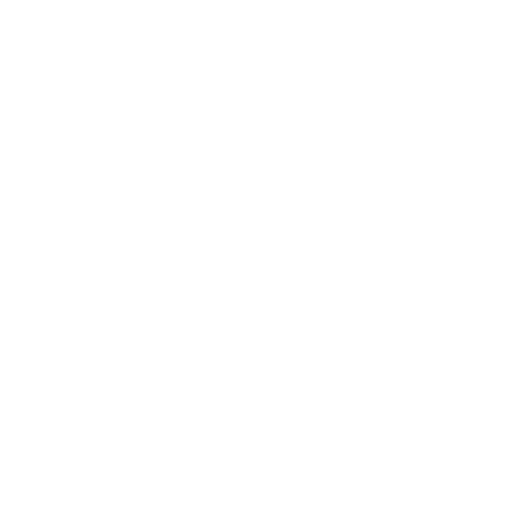
t = 0.00 s
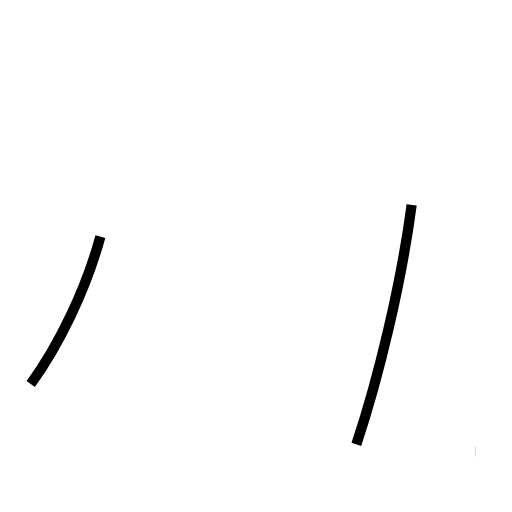
t = 1.20 s
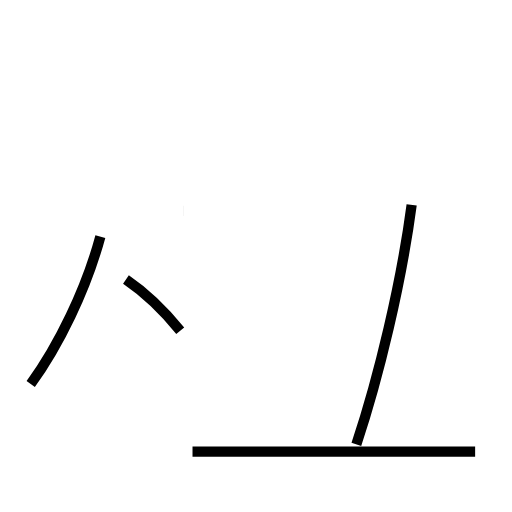
t = 2.25 s
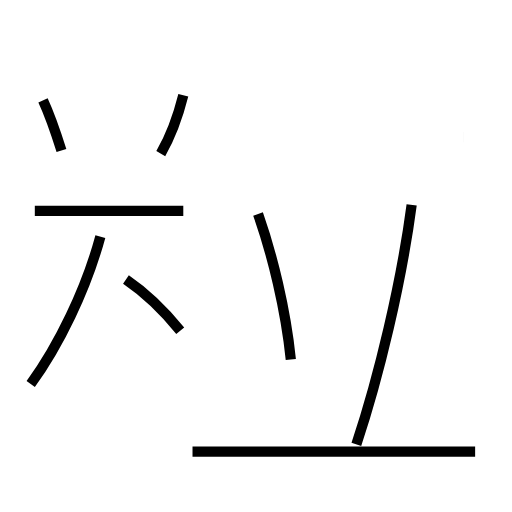
t = 3.46 s
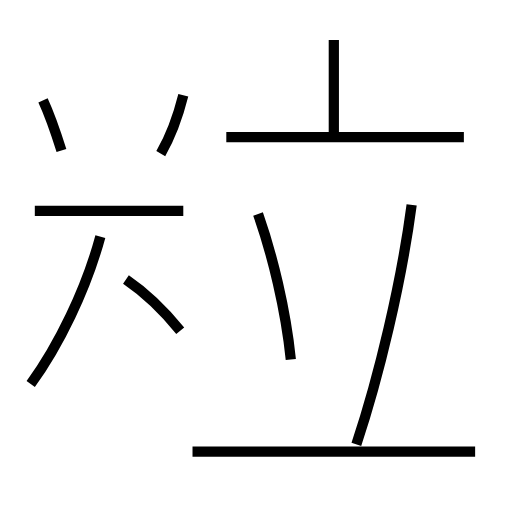
t = 4.44 s
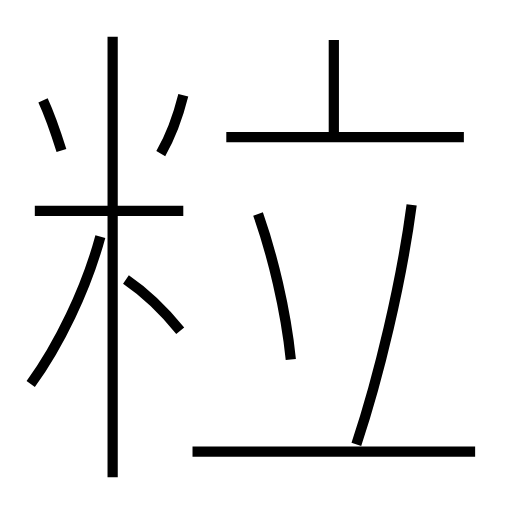
t = 5.73 s

The animated SVG that drew these frames (rendered in a browser with its animation timeline set to each time). Animation: 11 SMIL elements (animate=11); one cycle of 5.73 s.

<?xml version='1.0' encoding='utf-8'?>
<svg viewBox="0.0 -6.0 50.0 50.0" version="1.1" xmlns="http://www.w3.org/2000/svg"><rect x="-1000" y="-1000" width="2000" height="2000" stroke="white" fill="white" /><g style="fill:none;stroke:#000000;stroke-width:1"><path d="M 34.8 -0.6 C 37.0 -7.2 39.2 -16.4 40.2 -24.0 " transform="translate(0.0 38.0)" stroke-dasharray="24.046520559194082" stroke-dashoffset="24.046520559194082"><animate attributeName="stroke-dashoffset" from="24.046520559194082" to="0" dur="0.7213956167758224s" begin="0s" fill="freeze" /></path><path d="M 3.0 -6.5 C 5.7 -10.2 8.4 -15.7 9.8 -20.9 " transform="translate(0.0 38.0)" stroke-dasharray="16.004800588999164" stroke-dashoffset="16.004800588999164"><animate attributeName="stroke-dashoffset" from="16.004800588999164" to="0" dur="0.4801440176699749s" begin="0.7213956167758224s" fill="freeze" /></path><path d="M 46.4 0.1 L 18.8 0.1 " transform="translate(0.0 38.0)" stroke-dasharray="27.599999999999998" stroke-dashoffset="27.599999999999998"><animate attributeName="stroke-dashoffset" from="27.599999999999998" to="0" dur="0.828s" begin="1.2015396344457974s" fill="freeze" /></path><path d="M 17.6 -11.7 C 16.3 -13.3 14.5 -15.2 12.3 -16.7 " transform="translate(0.0 38.0)" stroke-dasharray="7.31148723240996" stroke-dashoffset="7.31148723240996"><animate attributeName="stroke-dashoffset" from="7.31148723240996" to="0" dur="0.2193446169722988s" begin="2.0295396344457974s" fill="freeze" /></path><path d="M 17.9 -23.4 L 3.4 -23.4 " transform="translate(0.0 38.0)" stroke-dasharray="14.499999999999998" stroke-dashoffset="14.499999999999998"><animate attributeName="stroke-dashoffset" from="14.499999999999998" to="0" dur="0.43499999999999994s" begin="2.2488842514180964s" fill="freeze" /></path><path d="M 6.0 -29.3 C 5.5 -30.9 4.8 -32.9 4.2 -34.2 " transform="translate(0.0 38.0)" stroke-dasharray="5.223170448819231" stroke-dashoffset="5.223170448819231"><animate attributeName="stroke-dashoffset" from="5.223170448819231" to="0" dur="0.15669511346457693s" begin="2.6838842514180965s" fill="freeze" /></path><path d="M 28.4 -8.9 C 27.9 -13.8 26.6 -19.1 25.2 -23.1 " transform="translate(0.0 38.0)" stroke-dasharray="14.586724349717047" stroke-dashoffset="14.586724349717047"><animate attributeName="stroke-dashoffset" from="14.586724349717047" to="0" dur="0.4376017304915114s" begin="2.8405793648826734s" fill="freeze" /></path><path d="M 15.7 -29.0 C 16.5 -30.4 17.4 -32.7 17.9 -34.7 " transform="translate(0.0 38.0)" stroke-dasharray="6.125685658970126" stroke-dashoffset="6.125685658970126"><animate attributeName="stroke-dashoffset" from="6.125685658970126" to="0" dur="0.18377056976910378s" begin="3.278181095374185s" fill="freeze" /></path><path d="M 45.3 -30.6 L 22.1 -30.6 " transform="translate(0.0 38.0)" stroke-dasharray="23.199999999999996" stroke-dashoffset="23.199999999999996"><animate attributeName="stroke-dashoffset" from="23.199999999999996" to="0" dur="0.6959999999999998s" begin="3.461951665143289s" fill="freeze" /></path><path d="M 32.6 -30.6 L 32.6 -40.1 " transform="translate(0.0 38.0)" stroke-dasharray="9.5" stroke-dashoffset="9.5"><animate attributeName="stroke-dashoffset" from="9.5" to="0" dur="0.285s" begin="4.157951665143289s" fill="freeze" /></path><path d="M 11.0 2.6 L 11.0 -40.4" transform="translate(0.0 38.0)" stroke-dasharray="43.0" stroke-dashoffset="43.0"><animate attributeName="stroke-dashoffset" from="43.0" to="0" dur="1.29s" begin="4.442951665143289s" fill="freeze" /></path></g></svg>
